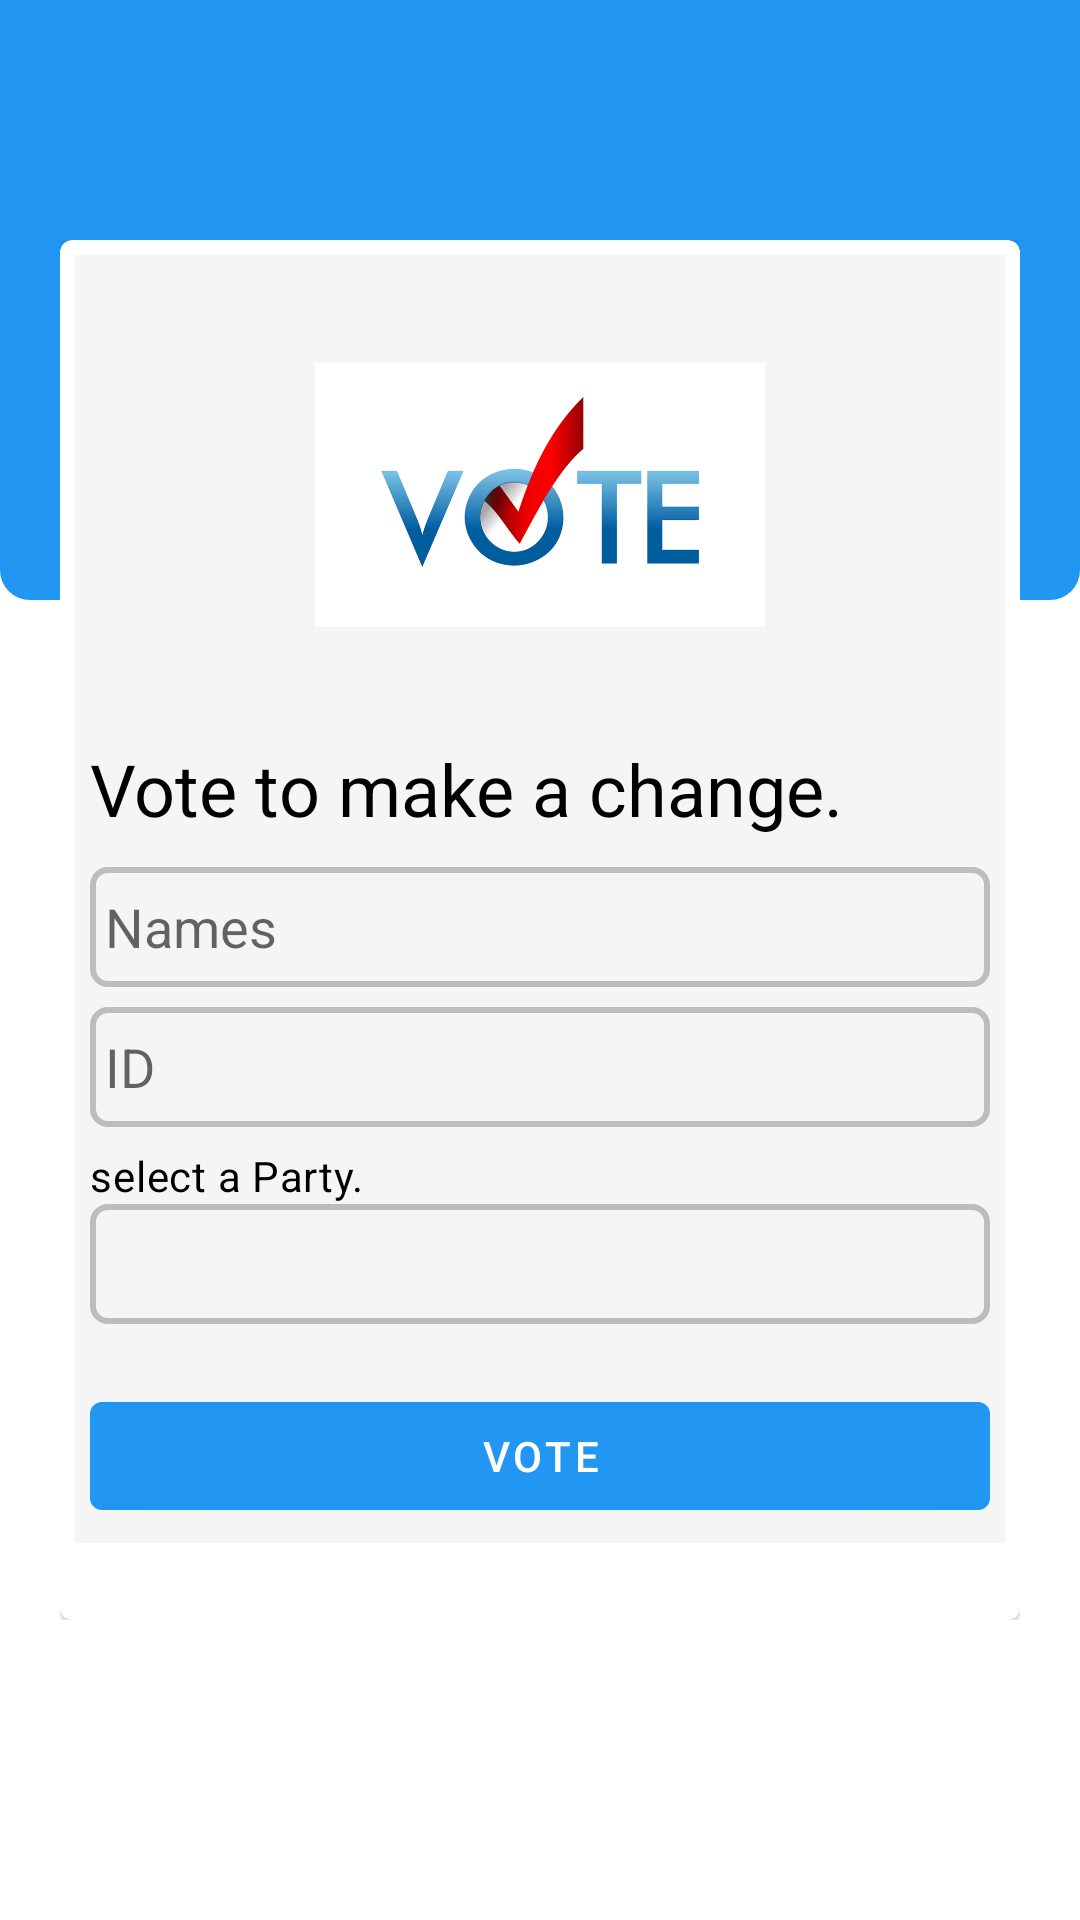

Produce the Android XML layout that renders to this screen, including the resource entries it uses.
<!-- AndroidManifest.xml: application theme Theme.VotingSystem -->
<!-- res/layout/register_party.xml -->
<?xml version="1.0" encoding="utf-8"?>
<RelativeLayout xmlns:android="http://schemas.android.com/apk/res/android"
    xmlns:app="http://schemas.android.com/apk/res-auto"
    xmlns:tools="http://schemas.android.com/tools"
    android:layout_width="match_parent"
    android:layout_height="match_parent"
    android:background="@color/white">
    <RelativeLayout
        android:layout_width="match_parent"
        android:layout_height="wrap_content"
        android:background="@drawable/curved_header_style"/>

    <ImageView
        android:layout_width="50dp"
        android:layout_height="50dp"
        android:src="@drawable/ic_baseline_chevron_left_24"
        android:scaleType="fitXY"
        android:id="@+id/back"/>


    <RelativeLayout
        android:layout_width="match_parent"
        android:layout_height="match_parent"
        android:paddingLeft="20dp"
        android:paddingRight="20dp"
        android:paddingTop="80dp"
        android:paddingBottom="100dp">

        <com.google.android.material.card.MaterialCardView
            android:layout_width="match_parent"
            android:layout_height="match_parent"
            android:layout_centerHorizontal="true"
            style="@style/loginStyle">
            <androidx.core.widget.NestedScrollView
                android:layout_width="match_parent"
                android:padding="5dp"
                android:layout_height="match_parent">
                <LinearLayout
                    android:layout_width="match_parent"
                    android:orientation="vertical"
                    android:padding="5dp"
                    android:background="@color/grey_100"
                    android:layout_height="match_parent">

                    <androidx.appcompat.widget.AppCompatImageView
                        android:layout_width="150dp"
                        android:layout_height="150dp"
                        android:layout_gravity="center_horizontal"
                        android:src="@drawable/voting_box"/>

                    <com.google.android.material.textview.MaterialTextView
                        android:layout_width="match_parent"
                        android:layout_height="wrap_content"
                        android:layout_marginTop="20px"
                        android:textColor="@color/black"
                        style="@style/TextAppearance.MaterialComponents.Headline5"
                        android:text="Vote to make a change."/>


                    <com.google.android.material.textfield.TextInputEditText
                        android:layout_width="match_parent"
                        android:layout_height="wrap_content"
                        android:hint="Names"
                       android:enabled="false"
                        android:layout_marginTop="30px"
                        android:id="@+id/leader_names"
                        android:background="@drawable/input_style"
                        android:inputType="textPersonName"
                        android:digits="qwertyuioplkjhgfdsazxcvbnm QWERTYUIOPLKJHGFDSAZXCVBNM"
                        />

                    <com.google.android.material.textfield.TextInputEditText
                        android:layout_width="match_parent"
                        android:layout_height="wrap_content"
                        android:hint="ID"
                        android:layout_marginTop="20px"
                        android:id="@+id/ID"
                        android:enabled="false"
                        android:maxLength="13"
                        android:background="@drawable/input_style"
                        android:inputType="number"
                        />

                    <com.google.android.material.textview.MaterialTextView
                        android:layout_width="match_parent"
                        android:layout_height="wrap_content"
                        android:layout_marginTop="20px"
                        android:textColor="@color/black"
                        style="@style/TextAppearance.MaterialComponents.Body2"
                        android:text="select a Party."/>
                    <androidx.appcompat.widget.AppCompatSpinner
                        android:layout_width="match_parent"
                        android:layout_height="wrap_content"
                        android:background="@drawable/input_style"
                        android:id="@+id/my_party"/>


                    <RelativeLayout
                        android:layout_width="match_parent"
                        android:layout_marginTop="30px"
                        android:layout_height="wrap_content">

                        <com.google.android.material.button.MaterialButton
                            android:layout_width="match_parent"
                            android:layout_height="wrap_content"
                            android:layout_marginTop="10dp"
                            android:text="Vote"
                            android:id="@+id/register"/>



                    </RelativeLayout>


                </LinearLayout>
            </androidx.core.widget.NestedScrollView>
        </com.google.android.material.card.MaterialCardView>
    </RelativeLayout>

    <ProgressBar
        android:layout_width="30dp"
        android:layout_height="30dp"
        android:id="@+id/progressbar"
        android:visibility="gone"
        android:layout_centerInParent="true"
        android:layout_centerHorizontal="true"
        />

</RelativeLayout>
<!-- resources referenced by this layout -->
<resources>
  <color name="black">#000000</color>
  <color name="grey_100">#F5F5F5</color>
  <color name="white">#FFFFFF</color>
  <!-- drawable curved_header_style (drawable) -->
  <?xml version="1.0" encoding="utf-8"?>
  <shape xmlns:android="http://schemas.android.com/apk/res/android">
  
      <corners android:bottomLeftRadius="10dp" android:bottomRightRadius="10dp"/>
      <solid android:color="@color/blue_500"/>
      <size android:height="200dp"/>
  
  </shape>
  <!-- drawable input_style (drawable) -->
  <?xml version="1.0" encoding="utf-8"?>
  <shape xmlns:android="http://schemas.android.com/apk/res/android">
  
  
      <solid android:color="@color/grey_100"/>
      <corners  android:radius="5dp"/>
      <stroke android:color="@color/grey_400" android:width="2dp" />
      <size android:height="40dp"/>
      <padding android:left="5dp"/>
  
  </shape>
  <!-- drawable voting_box: png bitmap (drawable, 16651 bytes) -->
  <style name="loginStyle" parent="ShapeAppearance.MaterialComponents.LargeComponent">
          <item name="cornerSize">30dp</item>
          <item name="backgroundColor">@color/blue_600</item>
      </style>
  <style name="Theme.VotingSystem" parent="Theme.MaterialComponents.DayNight.DarkActionBar">
          
          <item name="colorPrimary">@color/blue_500</item>
          <item name="colorPrimaryVariant">@color/blue_700</item>
          <item name="colorOnPrimary">@color/white</item>
          
          <item name="colorSecondary">@color/blue_A400</item>
          <item name="colorSecondaryVariant">@color/blue_A700</item>
          <item name="colorOnSecondary">@color/black</item>
          
          <item name="android:statusBarColor" tools:targetApi="l">?attr/colorPrimaryVariant</item>
          
      </style>
  <color name="blue_500">#2196F3</color>
  <color name="grey_400">#BDBDBD</color>
  <color name="blue_600">#1E88E5</color>
  <color name="blue_700">#1976D2</color>
  <color name="blue_A400">#2979FF</color>
  <color name="blue_A700">#2962FF</color>
</resources>
